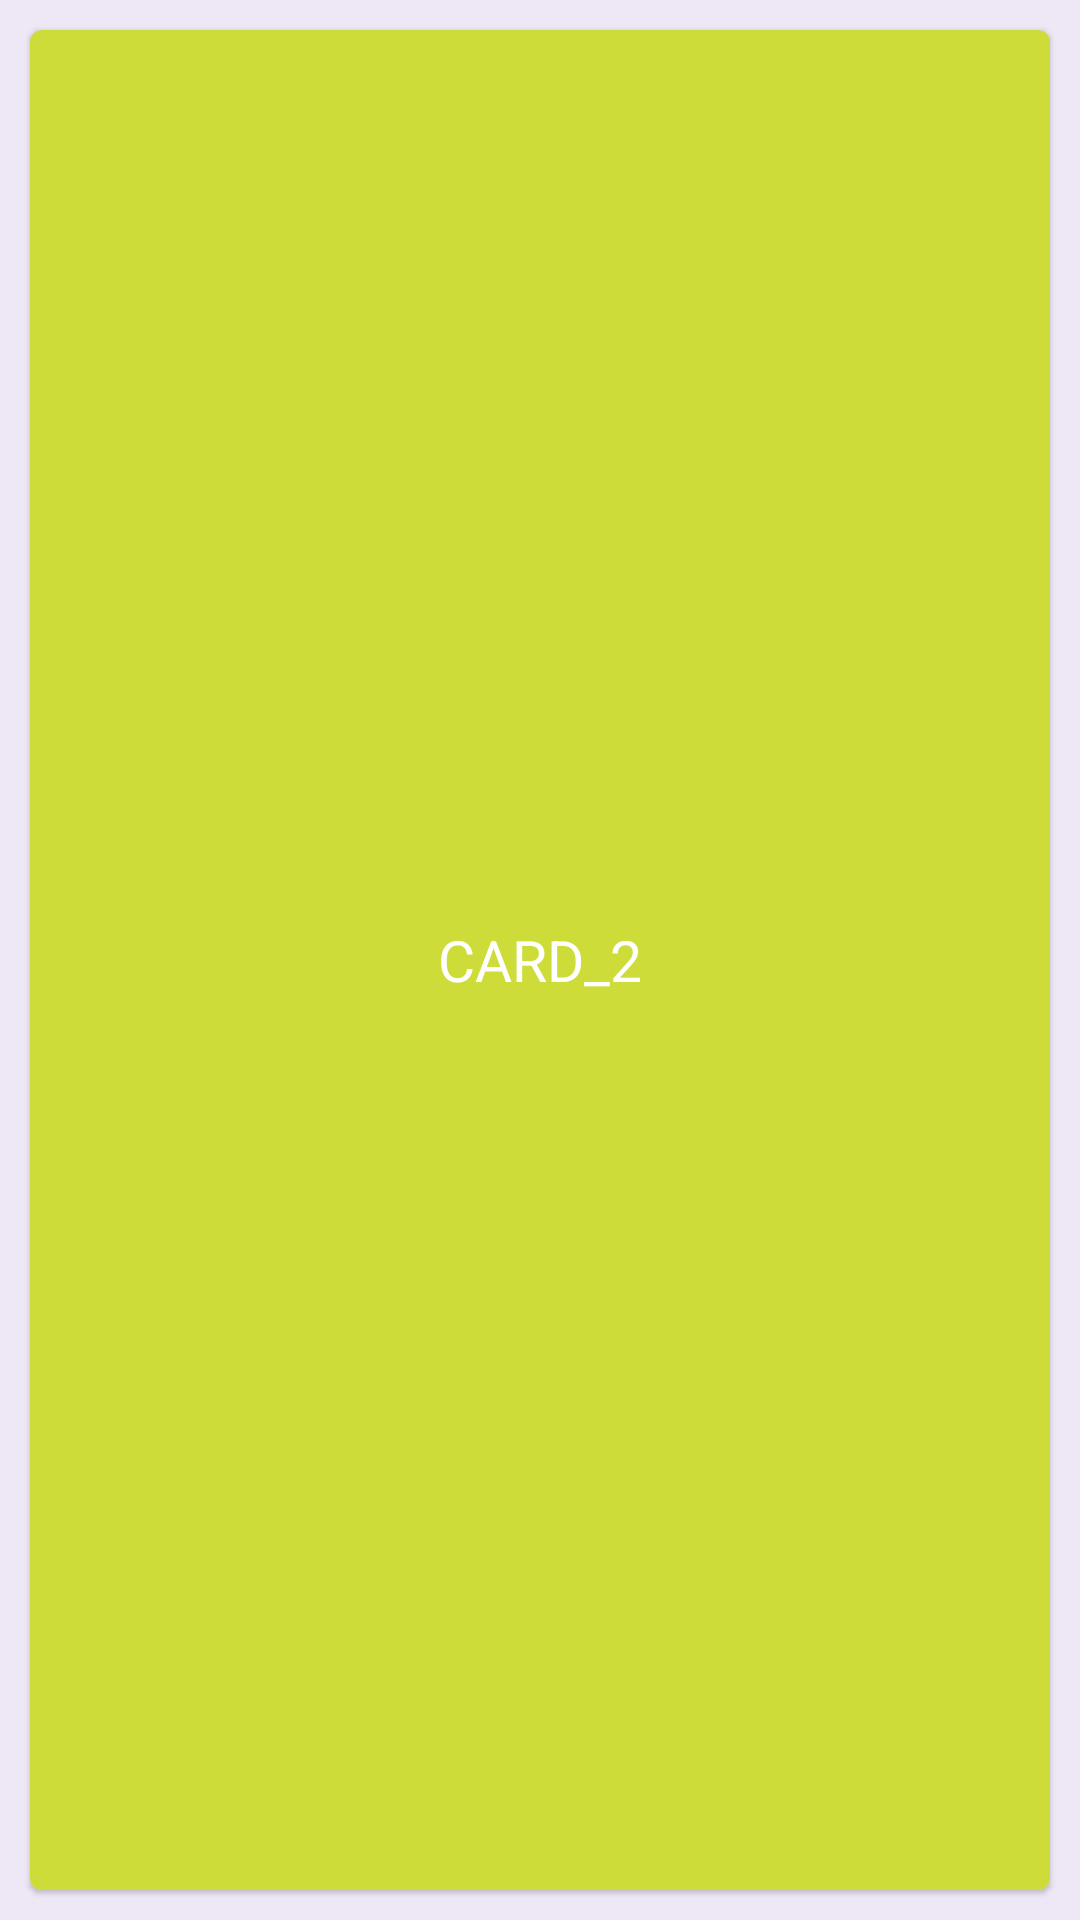

Layout XML and referenced resources for this Android screen:
<!-- AndroidManifest.xml: application theme AppTheme -->
<!-- res/layout/fragment_fragment2.xml -->
<FrameLayout xmlns:android="http://schemas.android.com/apk/res/android"
             xmlns:card_view="http://schemas.android.com/apk/res-auto"
             xmlns:tools="http://schemas.android.com/tools"
             android:layout_width="match_parent"
             android:layout_height="match_parent"
             android:background="?android:attr/windowBackground"
             tools:context="com.taobao.toolbarwithdrawertest.fragments.Fragment1">


    
    <android.support.v7.widget.CardView
        android:layout_width="match_parent"
        android:layout_height="match_parent"
        android:layout_margin="10dp"
        card_view:cardBackgroundColor="#fff"
        card_view:cardCornerRadius="4dp"
        card_view:cardElevation="1dp"
        >

        <TextView
            android:layout_width="match_parent"
            android:layout_height="match_parent"
            android:gravity="center"
            android:background="#cddc39"
            android:text="CARD_2"
            android:textColor="#fff"
            android:textSize="19sp"
            />

    </android.support.v7.widget.CardView>
</FrameLayout>
<!-- resources referenced by this layout -->
<resources>
  <style name="AppTheme" parent="Theme.AppCompat.NoActionBar">
          
          
          <item name="colorPrimary">#4876FF</item>
           
          <item name="colorPrimaryDark">#3A5FCD</item>
          
          <item name="android:windowBackground">@color/window_background</item>
          
          
      </style>
  <color name="window_background">#EDE7F6</color>
</resources>
